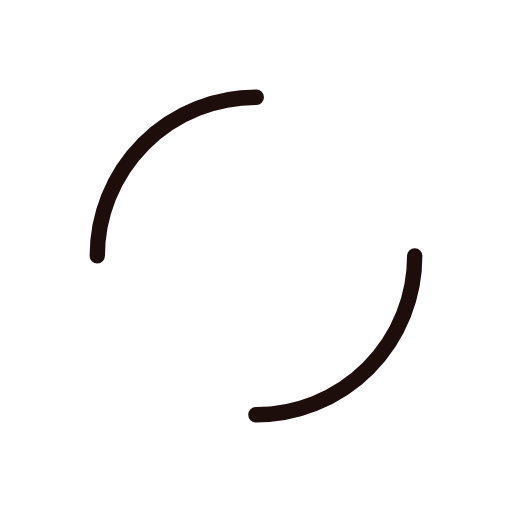
t = 0.00 s
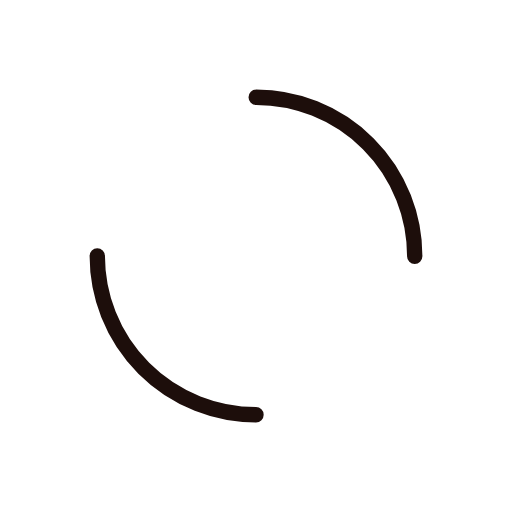
t = 0.25 s
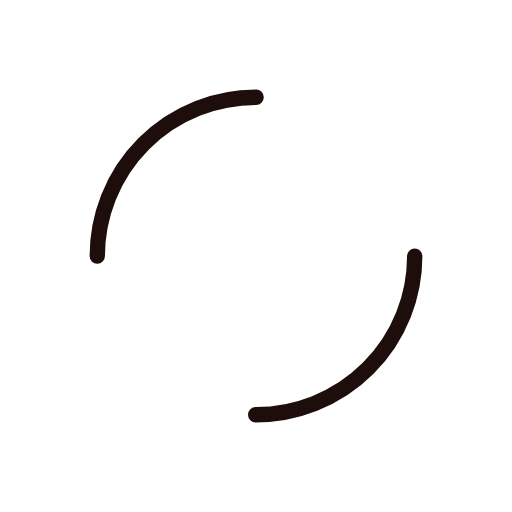
t = 0.50 s
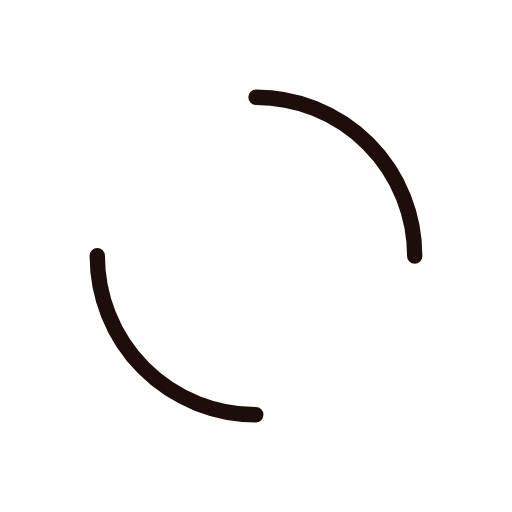
t = 0.75 s

The animated SVG that drew these frames (rendered in a browser with its animation timeline set to each time). Animation: 1 SMIL element (animateTransform=1); one cycle of 1.00 s, repeats indefinitely.

<?xml version="1.0" encoding="utf-8"?>
<svg xmlns="http://www.w3.org/2000/svg" xmlns:xlink="http://www.w3.org/1999/xlink" style="margin: auto; background: none; display: block; shape-rendering: auto;" width="200px" height="200px" viewBox="0 0 100 100" preserveAspectRatio="xMidYMid">
<circle cx="50" cy="50" r="31" stroke-width="3" stroke="#1d0e0b" stroke-dasharray="48.69468613064179 48.69468613064179" fill="none" stroke-linecap="round">
  <animateTransform attributeName="transform" type="rotate" repeatCount="indefinite" dur="1s" keyTimes="0;1" values="0 50 50;360 50 50"></animateTransform>
</circle>
<!-- [ldio] generated by https://loading.io/ --></svg>
